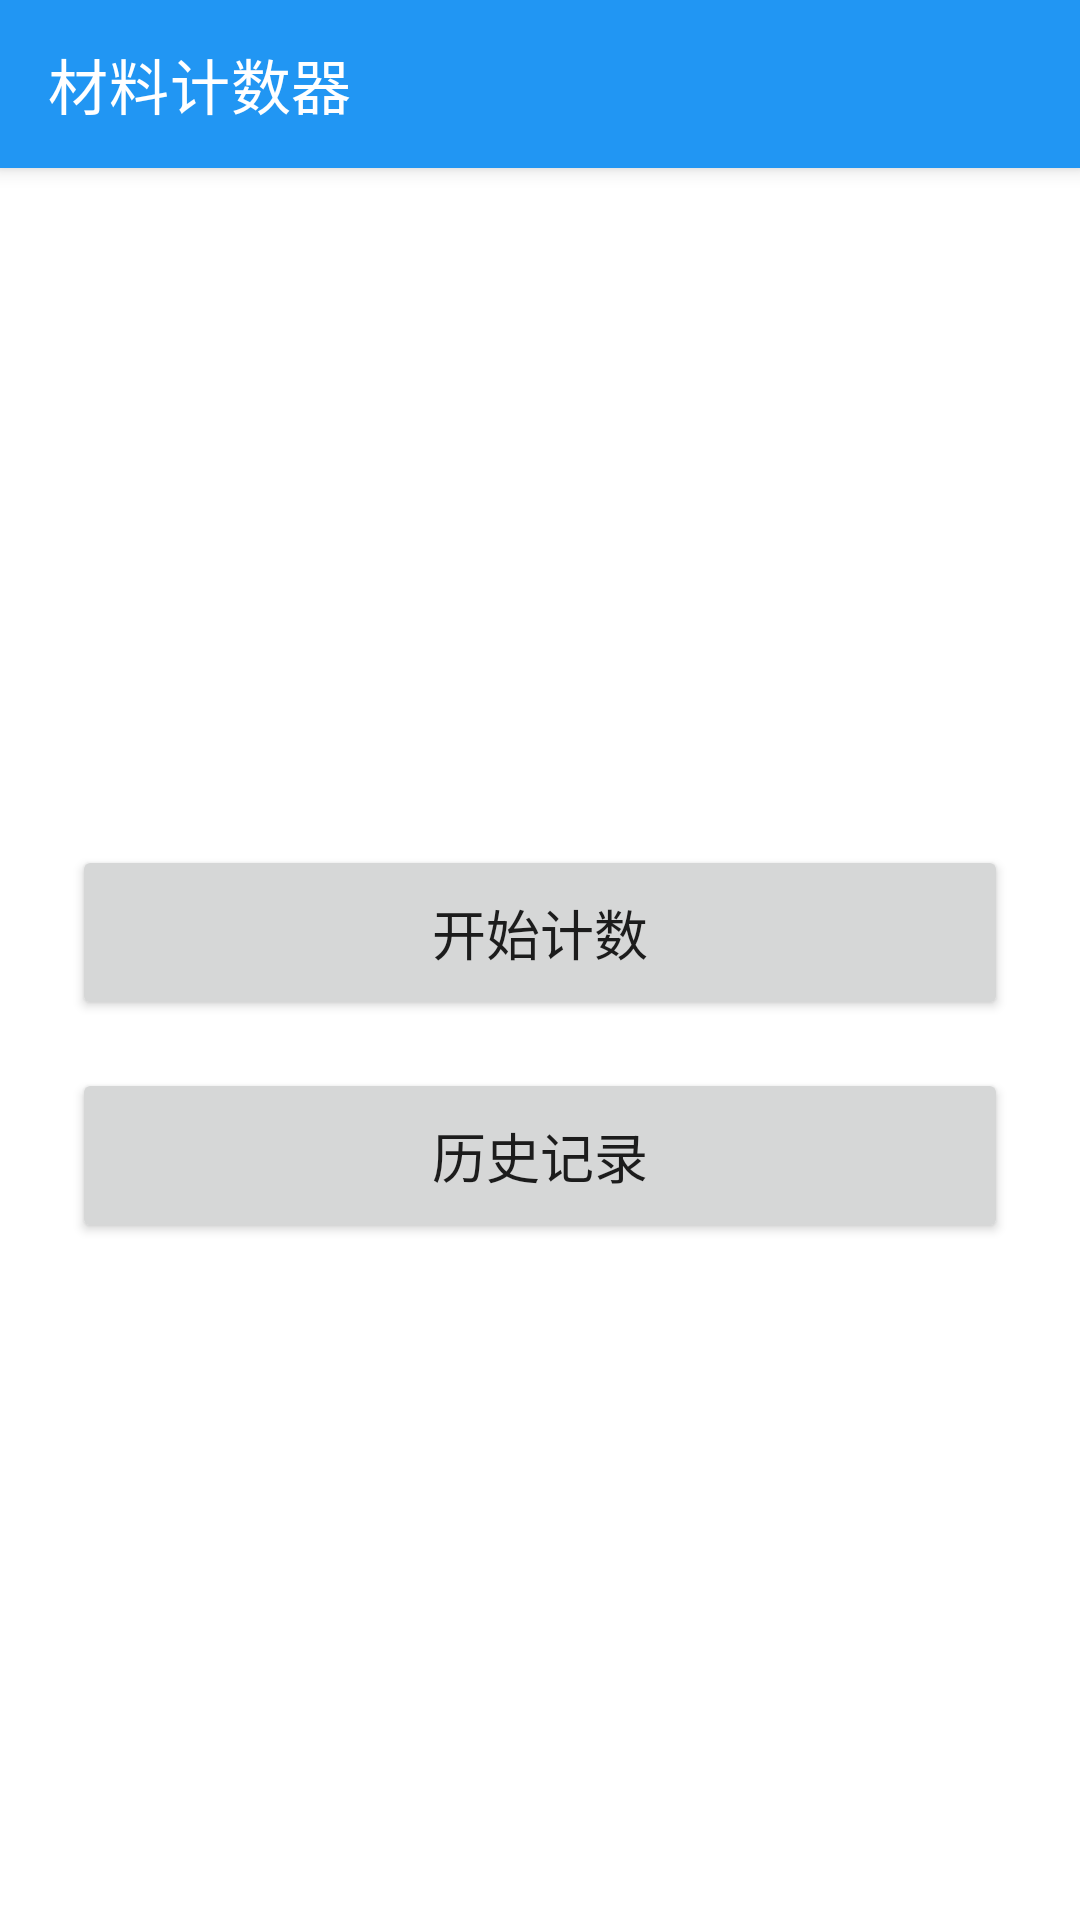

Write the Android layout XML for this screen, with the resource values it uses.
<!-- AndroidManifest.xml: application theme Theme.MaterialCounter -->
<!-- res/layout/activity_main.xml -->
<?xml version="1.0" encoding="utf-8"?>
<androidx.coordinatorlayout.widget.CoordinatorLayout 
    xmlns:android="http://schemas.android.com/apk/res/android"
    xmlns:app="http://schemas.android.com/apk/res-auto"
    android:layout_width="match_parent"
    android:layout_height="match_parent">
    
    <com.google.android.material.appbar.AppBarLayout
        android:layout_width="match_parent"
        android:layout_height="wrap_content">
        
        <com.google.android.material.appbar.MaterialToolbar
            android:id="@+id/toolbar"
            android:layout_width="match_parent"
            android:layout_height="?attr/actionBarSize"
            android:background="@color/primary"
            app:title="@string/app_name"
            app:titleTextColor="@color/white" />
        
    </com.google.android.material.appbar.AppBarLayout>
    
    <androidx.constraintlayout.widget.ConstraintLayout
        android:layout_width="match_parent"
        android:layout_height="match_parent"
        app:layout_behavior="@string/appbar_scrolling_view_behavior"
        android:padding="24dp">
        
        <Button
            android:id="@+id/btn_start_count"
            android:layout_width="0dp"
            android:layout_height="wrap_content"
            android:text="@string/start_count"
            android:textSize="18sp"
            android:paddingVertical="16dp"
            app:layout_constraintTop_toTopOf="parent"
            app:layout_constraintStart_toStartOf="parent"
            app:layout_constraintEnd_toEndOf="parent"
            app:layout_constraintBottom_toTopOf="@id/btn_history"
            app:layout_constraintVertical_chainStyle="packed" />
        
        <Button
            android:id="@+id/btn_history"
            android:layout_width="0dp"
            android:layout_height="wrap_content"
            android:text="@string/history"
            android:textSize="18sp"
            android:paddingVertical="16dp"
            android:layout_marginTop="16dp"
            app:layout_constraintTop_toBottomOf="@id/btn_start_count"
            app:layout_constraintStart_toStartOf="parent"
            app:layout_constraintEnd_toEndOf="parent"
            app:layout_constraintBottom_toBottomOf="parent" />
        
    </androidx.constraintlayout.widget.ConstraintLayout>
    
</androidx.coordinatorlayout.widget.CoordinatorLayout>
<!-- resources referenced by this layout -->
<resources>
  <color name="primary">#FF2196F3</color>
  <color name="white">#FFFFFFFF</color>
  <string name="app_name">材料计数器</string>
  <string name="history">历史记录</string>
  <string name="start_count">开始计数</string>
  <style name="Theme.MaterialCounter" parent="Theme.MaterialComponents.DayNight.DarkActionBar">
          <item name="colorPrimary">@color/primary</item>
          <item name="colorPrimaryDark">@color/primary_dark</item>
          <item name="colorAccent">@color/accent</item>
      </style>
  <color name="primary_dark">#FF1976D2</color>
  <color name="accent">#FFFF5722</color>
</resources>
